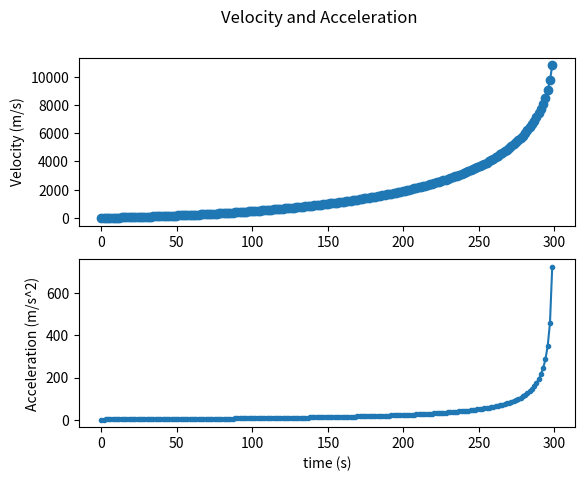

Python code for this plot:
import matplotlib.pyplot as plt
import numpy as np

samples = 201
time_cover = 300
p0 = 101325
L = 0.0065
T0 = 288.15
M = 0.0289652
g = 9.81
R = 8.31146
Cd = 0.5
A = 10
h = np.linspace(0, 20000, samples)
p = p0 * np.power((1-L*h / T0), (g*M / R / L))
T = T0 - L*h
ue = 2.4e3

rho = p0 * M / R / T0 * np.power((1 - L*h/T0),(g*M/R/L - 1))

V = 0.001 * np.ones((samples, 1))
a = np.zeros((samples, 1))

dm = 1.4e4

m = 2.8e6 * np.ones((samples, 1))
h = np.zeros((samples, 1))
time = np.linspace(0, time_cover, samples)
dt = time_cover/(samples - 1)
for i in range(samples):
    m[i] = m[i-1] - dm
    a[i] = -g - 0.5*rho[i-1]*V[i-1]*abs(V[i-1])*Cd*A/m[i-1] + V[i-1]/abs(V[i-1])*dm * ue/m[i-1]
    V[i] = V[i-1] + (a[i])*dt


fig, (ax1, ax2) = plt.subplots(2, 1)
fig.suptitle('Velocity and Acceleration')

ax1.plot(time, V, 'o-')
ax1.set_ylabel('Velocity (m/s)')

ax2.plot(time, a, '.-')
ax2.set_xlabel('time (s)')
ax2.set_ylabel('Acceleration (m/s^2)')

plt.show()
#
# plt.plot(time, V)
# plt.xlabel('Time(s)')
#
# ylabel('Velocity (m/s)')
# hold on
# yyaxis right
# plt.plot(time', a)
#
# ylabel('Acceleration (m/s^2)')
